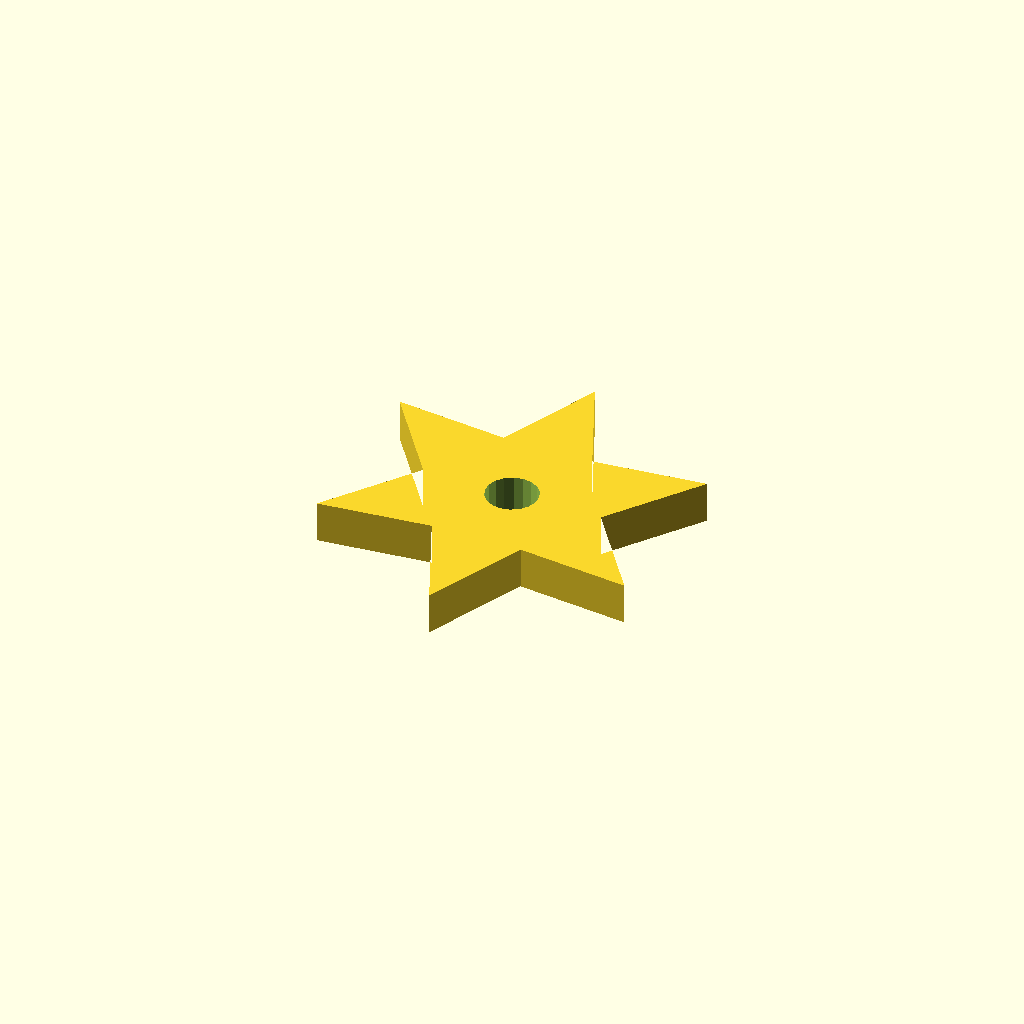
Cell 1 — every parameter at its default value.
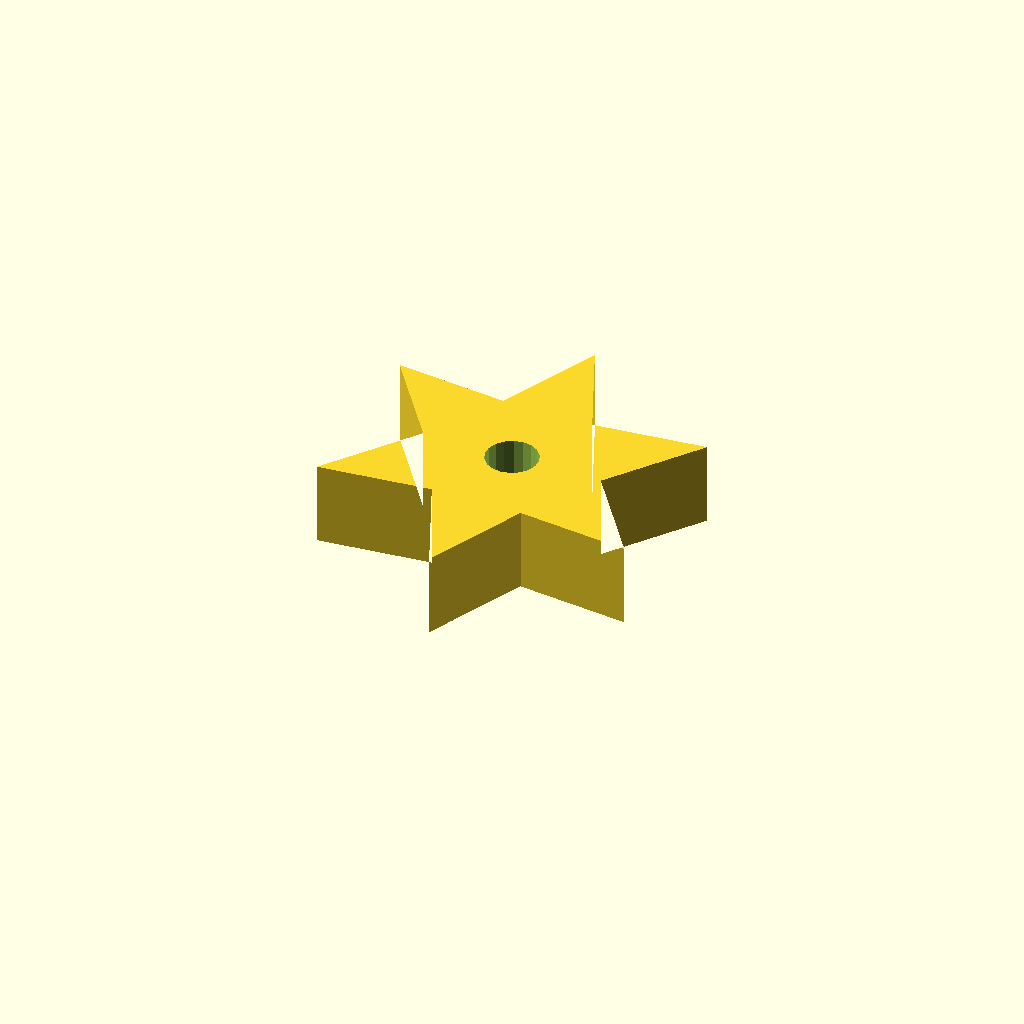
Cell 2: the same model with plate_t = 16.
All cells are drawn from one camera (rotation 55°, 0°, 25°, orthographic, colour scheme Cornfield), so only the parameter changes between them.
The OpenSCAD source (optional_data/data/sketch4/starwheels/part_0175.scad):
$fn = 32;

// ----------------------------------------------------------------------
// Star wheel: 6-point star, R35
// ----------------------------------------------------------------------

// --- parameters (mm) ---
n_points = 6;             // number of points / teeth
r_out = 35;               // tip radius
r_in = 17.5;              // root radius
bore_r = 5;               // centre bore radius
plate_t = 8;              // plate thickness, Z (extrusion height)
bore_d = 10;              // centre bore diameter

profile = [[30.311, 70], [21.561, 50.155], [0, 52.5], [12.811, 35], [0, 17.5], [21.561, 19.845], [30.311, 0], [39.061, 19.845], [60.622, 17.5], [47.811, 35], [60.622, 52.5], [39.061, 50.155]];  // primary outline, 12 points, counter clockwise
void_1 = [[35.219, 35.954], [34.597, 37.575], [33.457, 38.886], [31.939, 39.728], [30.224, 39.999], [28.519, 39.668], [27.031, 38.774], [25.938, 37.424], [25.372, 35.782], [25.403, 34.046], [26.025, 32.425], [27.164, 31.114], [28.683, 30.272], [30.398, 30.001], [32.103, 30.332], [33.591, 31.226], [34.684, 32.576], [35.249, 34.218]];  // centre bore, 18 points

// --- the one profile operation ---
difference() {
  linear_extrude(height = plate_t) polygon(points = profile);
  translate([0, 0, -1])
    linear_extrude(height = plate_t + 2) polygon(points = void_1);
}
Customizer parameters (derived from the source; name, type, default, range or options):
n_points: number, default 6
r_out: number, default 35
r_in: number, default 17.5
bore_r: number, default 5
plate_t: number, default 8
bore_d: number, default 10
